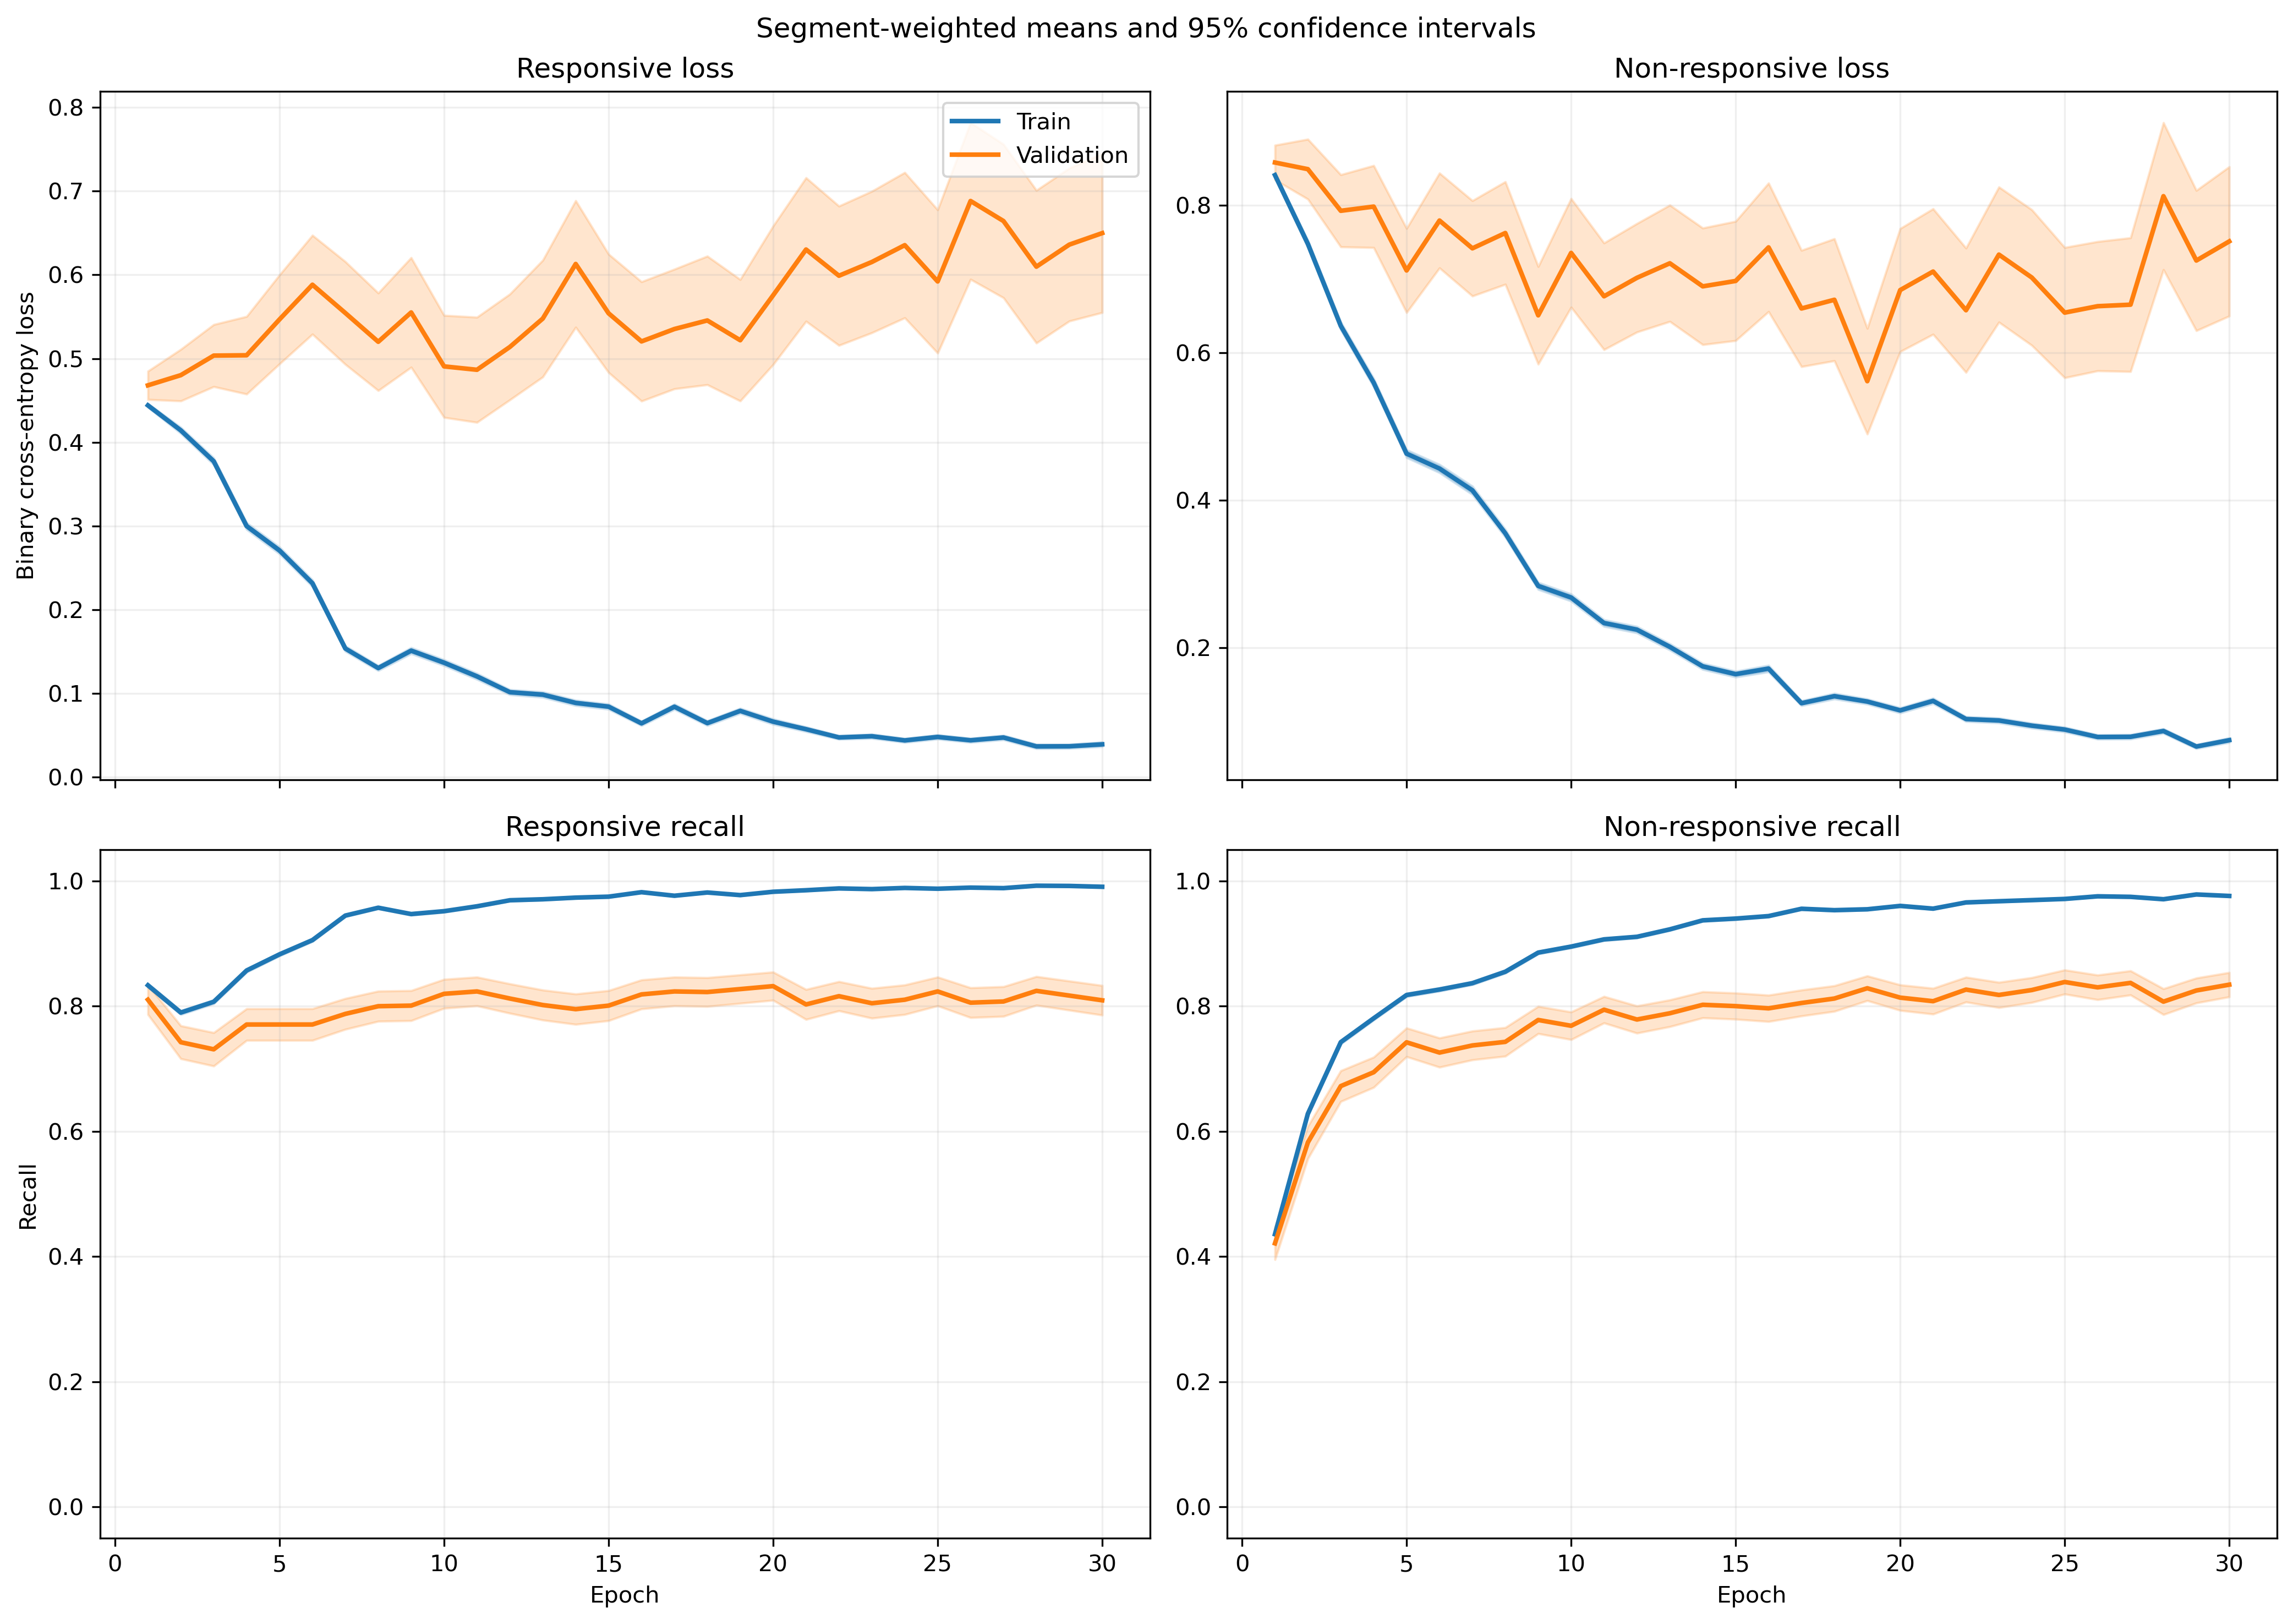

The table this chart was drawn from, first rows:
fold, epoch, split, r_loss, r_loss_count, r_loss_sum, r_loss_sum_sq, r_recall, r_recall_count, r_recall_sum, r_recall_sum_sq, nr_loss, nr_loss_count, nr_loss_sum, nr_loss_sum_sq, nr_recall, nr_recall_count, nr_recall_sum, nr_recall_sum_sq
1, 1, train, 0.4502, 1047, 471.4, 293.4, 0.8281, 1047, 867.0, 867.0, 0.8218, 1401, 1151, 1220, 0.4739, 1401, 664.0, 664.0
1, 1, validation, 0.3025, 13, 3.933, 1.546, 1.0, 13, 13.0, 13.0, , 0, 0.0, 0.0, , 0, 0.0, 0.0
1, 2, train, 0.4171, 1047, 436.7, 387.3, 0.7947, 1047, 832.0, 832.0, 0.7071, 1401, 990.6, 1281, 0.6453, 1401, 904.0, 904.0
1, 2, validation, 0.2961, 13, 3.849, 2.022, 0.9231, 13, 12.0, 12.0, , 0, 0.0, 0.0, , 0, 0.0, 0.0
1, 3, train, 0.3772, 1047, 394.9, 413.2, 0.8071, 1047, 845.0, 845.0, 0.598, 1401, 837.8, 1250, 0.7416, 1401, 1039, 1039
1, 3, validation, 0.2201, 13, 2.861, 1.581, 0.9231, 13, 12.0, 12.0, , 0, 0.0, 0.0, , 0, 0.0, 0.0
1, 4, train, 0.3672, 1047, 384.4, 502.7, 0.8204, 1047, 859.0, 859.0, 0.4489, 1401, 628.9, 1088, 0.8294, 1401, 1162, 1162
1, 4, validation, 0.2443, 13, 3.176, 5.571, 0.9231, 13, 12.0, 12.0, , 0, 0.0, 0.0, , 0, 0.0, 0.0
1, 5, train, 0.2508, 1047, 262.6, 330, 0.8997, 1047, 942.0, 942.0, 0.412, 1401, 577.2, 1022, 0.8344, 1401, 1169, 1169
1, 5, validation, 0.2085, 13, 2.711, 3.707, 0.9231, 13, 12.0, 12.0, , 0, 0.0, 0.0, , 0, 0.0, 0.0
1, 6, train, 0.1531, 1047, 160.3, 167.5, 0.9465, 1047, 991.0, 991.0, 0.4473, 1401, 626.7, 1285, 0.8301, 1401, 1163, 1163
1, 6, validation, 0.2002, 13, 2.603, 4.007, 0.9231, 13, 12.0, 12.0, , 0, 0.0, 0.0, , 0, 0.0, 0.0
1, 7, train, 0.2018, 1047, 211.2, 358.3, 0.9322, 1047, 976.0, 976.0, 0.3155, 1401, 442, 888.1, 0.8615, 1401, 1207, 1207
1, 7, validation, 0.1956, 13, 2.543, 4.071, 0.9231, 13, 12.0, 12.0, , 0, 0.0, 0.0, , 0, 0.0, 0.0
1, 8, train, 0.1745, 1047, 182.7, 298.5, 0.9436, 1047, 988.0, 988.0, 0.2452, 1401, 343.5, 661.2, 0.9008, 1401, 1262, 1262
1, 8, validation, 0.2891, 13, 3.758, 11.56, 0.9231, 13, 12.0, 12.0, , 0, 0.0, 0.0, , 0, 0.0, 0.0
1, 9, train, 0.1483, 1047, 155.3, 241.5, 0.9513, 1047, 996.0, 996.0, 0.2498, 1401, 350, 647.9, 0.8986, 1401, 1259, 1259
1, 9, validation, 0.2291, 13, 2.978, 7.342, 0.9231, 13, 12.0, 12.0, , 0, 0.0, 0.0, , 0, 0.0, 0.0
1, 10, train, 0.09625, 1047, 100.8, 137.2, 0.9685, 1047, 1014, 1014, 0.2682, 1401, 375.8, 789.2, 0.8979, 1401, 1258, 1258
1, 10, validation, 0.2367, 13, 3.078, 7.918, 0.9231, 13, 12.0, 12.0, , 0, 0.0, 0.0, , 0, 0.0, 0.0
1, 11, train, 0.1251, 1047, 131, 292.9, 0.9561, 1047, 1001, 1001, 0.1943, 1401, 272.2, 601.7, 0.9208, 1401, 1290, 1290
1, 11, validation, 0.214, 13, 2.783, 7.225, 0.9231, 13, 12.0, 12.0, , 0, 0.0, 0.0, , 0, 0.0, 0.0
1, 12, train, 0.06359, 1047, 66.58, 148.2, 0.9828, 1047, 1029, 1029, 0.2808, 1401, 393.4, 1051, 0.8951, 1401, 1254, 1254
1, 12, validation, 0.3235, 13, 4.205, 16.99, 0.9231, 13, 12.0, 12.0, , 0, 0.0, 0.0, , 0, 0.0, 0.0
1, 13, train, 0.1322, 1047, 138.4, 241.8, 0.9551, 1047, 1000, 1000, 0.1593, 1401, 223.2, 443.8, 0.9358, 1401, 1311, 1311
1, 13, validation, 0.3392, 13, 4.41, 17.84, 0.9231, 13, 12.0, 12.0, , 0, 0.0, 0.0, , 0, 0.0, 0.0
1, 14, train, 0.0776, 1047, 81.25, 160.1, 0.9809, 1047, 1027, 1027, 0.1676, 1401, 234.8, 503, 0.9408, 1401, 1318, 1318
1, 14, validation, 0.2929, 13, 3.808, 13.47, 0.9231, 13, 12.0, 12.0, , 0, 0.0, 0.0, , 0, 0.0, 0.0
1, 15, train, 0.06616, 1047, 69.27, 136.9, 0.9828, 1047, 1029, 1029, 0.1621, 1401, 227.1, 552.1, 0.9422, 1401, 1320, 1320
1, 15, validation, 0.2832, 13, 3.681, 12.83, 0.9231, 13, 12.0, 12.0, , 0, 0.0, 0.0, , 0, 0.0, 0.0
1, 16, train, 0.09944, 1047, 104.1, 233.6, 0.9704, 1047, 1016, 1016, 0.1216, 1401, 170.3, 414, 0.96, 1401, 1345, 1345
1, 16, validation, 0.337, 13, 4.38, 12.56, 0.8462, 13, 11.0, 11.0, , 0, 0.0, 0.0, , 0, 0.0, 0.0
1, 17, train, 0.05292, 1047, 55.41, 88.03, 0.9828, 1047, 1029, 1029, 0.1617, 1401, 226.5, 517.3, 0.9393, 1401, 1316, 1316
1, 17, validation, 0.3204, 13, 4.165, 16.51, 0.9231, 13, 12.0, 12.0, , 0, 0.0, 0.0, , 0, 0.0, 0.0
1, 18, train, 0.08978, 1047, 94, 167, 0.9704, 1047, 1016, 1016, 0.1145, 1401, 160.4, 359.5, 0.9636, 1401, 1350, 1350
1, 18, validation, 0.3525, 13, 4.582, 20.37, 0.9231, 13, 12.0, 12.0, , 0, 0.0, 0.0, , 0, 0.0, 0.0
1, 19, train, 0.04346, 1047, 45.5, 125.4, 0.9914, 1047, 1038, 1038, 0.159, 1401, 222.8, 659.7, 0.9486, 1401, 1329, 1329
1, 19, validation, 0.2512, 13, 3.266, 9.864, 0.9231, 13, 12.0, 12.0, , 0, 0.0, 0.0, , 0, 0.0, 0.0
1, 20, train, 0.06018, 1047, 63.01, 172.4, 0.9857, 1047, 1032, 1032, 0.122, 1401, 170.9, 474.1, 0.9593, 1401, 1344, 1344
1, 20, validation, 0.3775, 13, 4.908, 20.41, 0.9231, 13, 12.0, 12.0, , 0, 0.0, 0.0, , 0, 0.0, 0.0
1, 21, train, 0.04606, 1047, 48.22, 87.65, 0.9895, 1047, 1036, 1036, 0.09058, 1401, 126.9, 299.2, 0.9693, 1401, 1358, 1358
1, 21, validation, 0.4015, 13, 5.219, 16.18, 0.8462, 13, 11.0, 11.0, , 0, 0.0, 0.0, , 0, 0.0, 0.0
1, 22, train, 0.058, 1047, 60.73, 75.44, 0.979, 1047, 1025, 1025, 0.1509, 1401, 211.5, 453, 0.9493, 1401, 1330, 1330
1, 22, validation, 0.3642, 13, 4.734, 22.11, 0.9231, 13, 12.0, 12.0, , 0, 0.0, 0.0, , 0, 0.0, 0.0
1, 23, train, 0.03563, 1047, 37.3, 78.16, 0.9933, 1047, 1040, 1040, 0.1167, 1401, 163.5, 351.6, 0.9579, 1401, 1342, 1342
1, 23, validation, 0.2533, 13, 3.293, 10.71, 0.9231, 13, 12.0, 12.0, , 0, 0.0, 0.0, , 0, 0.0, 0.0
1, 24, train, 0.02458, 1047, 25.74, 84.52, 0.9952, 1047, 1042, 1042, 0.1855, 1401, 259.8, 902.1, 0.945, 1401, 1324, 1324
1, 24, validation, 0.3249, 13, 4.223, 16.19, 0.9231, 13, 12.0, 12.0, , 0, 0.0, 0.0, , 0, 0.0, 0.0
1, 25, train, 0.03059, 1047, 32.03, 65.45, 0.9943, 1047, 1041, 1041, 0.06983, 1401, 97.83, 228.7, 0.9822, 1401, 1376, 1376
1, 25, validation, 0.4152, 13, 5.397, 27.33, 0.9231, 13, 12.0, 12.0, , 0, 0.0, 0.0, , 0, 0.0, 0.0
1, 26, train, 0.0272, 1047, 28.48, 86.61, 0.9971, 1047, 1044, 1044, 0.07119, 1401, 99.73, 294.6, 0.9807, 1401, 1374, 1374
1, 26, validation, 0.464, 13, 6.031, 36.14, 0.9231, 13, 12.0, 12.0, , 0, 0.0, 0.0, , 0, 0.0, 0.0
1, 27, train, 0.02146, 1047, 22.47, 57.81, 0.9962, 1047, 1043, 1043, 0.06841, 1401, 95.84, 277.5, 0.9822, 1401, 1376, 1376
1, 27, validation, 0.441, 13, 5.733, 32.69, 0.9231, 13, 12.0, 12.0, , 0, 0.0, 0.0, , 0, 0.0, 0.0
1, 28, train, 0.1228, 1047, 128.5, 683.5, 0.978, 1047, 1024, 1024, 0.05476, 1401, 76.72, 270.6, 0.985, 1401, 1380, 1380
1, 28, validation, 0.5785, 13, 7.521, 56.4, 0.9231, 13, 12.0, 12.0, , 0, 0.0, 0.0, , 0, 0.0, 0.0
1, 29, train, 0.03009, 1047, 31.5, 103.5, 0.9943, 1047, 1041, 1041, 0.04371, 1401, 61.24, 174.9, 0.9879, 1401, 1384, 1384
1, 29, validation, 0.4211, 13, 5.474, 29.78, 0.9231, 13, 12.0, 12.0, , 0, 0.0, 0.0, , 0, 0.0, 0.0
1, 30, train, 0.05077, 1047, 53.16, 128.2, 0.9847, 1047, 1031, 1031, 0.07104, 1401, 99.53, 274.8, 0.98, 1401, 1373, 1373
1, 30, validation, 0.3438, 13, 4.47, 19.87, 0.9231, 13, 12.0, 12.0, , 0, 0.0, 0.0, , 0, 0.0, 0.0
... 3,600 more rows
